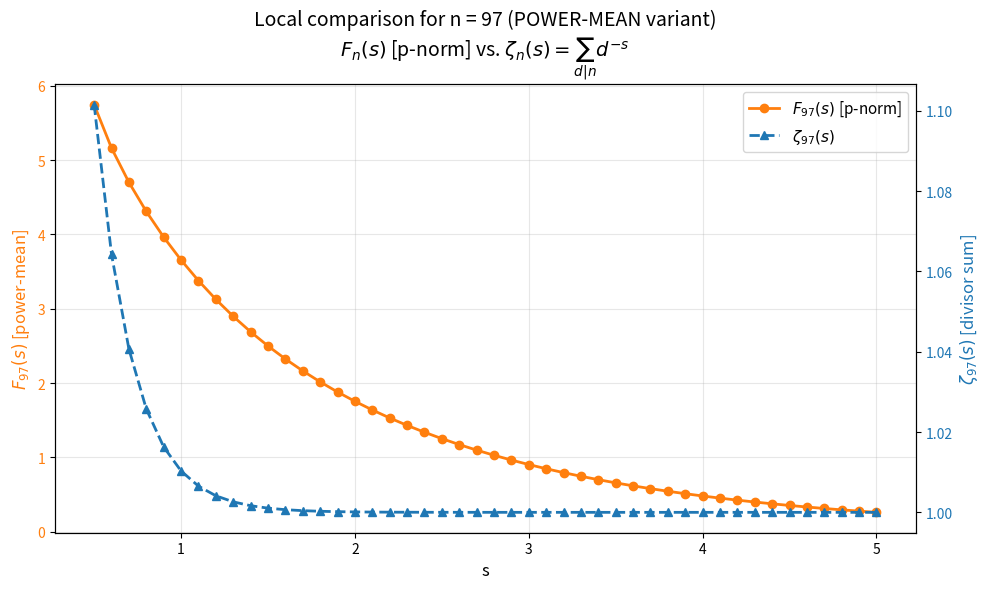

This chart was generated by the following Python code: (Note: this script raises an exception after producing the figure.)
#!/usr/bin/env python3
"""
Comparison of F_n(s) with local zeta function ζ_n(s)
Using POWER-MEAN soft-min (p-norm) instead of exp/log

This is the algebraically cleaner variant with better numerical properties.
"""

import numpy as np
import matplotlib.pyplot as plt
from typing import List

# ============================================================================
# POWER-MEAN SOFT-MIN (P-NORM)
# ============================================================================

def soft_min_powermean(x: int, d: int, p: float = 3.0, eps: float = 1.0) -> float:
    """
    Compute soft-min using power-mean (p-norm):

    soft_min_d(x) = [Σ_k dist_k^(-p)]^(-1/p)

    where dist_k = (x - (k*d + d²))² + ε

    Parameters:
    - x: the number to test
    - d: divisor parameter
    - p: power (3.0 is balanced, higher = sharper)
    - eps: regularization (prevents div by zero)

    Advantages over exp/log:
    - Pure algebraic (no exponentials)
    - Better numerical conditioning
    - Symbolically tractable
    """
    max_k = x // d

    # Compute all distances
    distances_sq = [(x - (k*d + d**2))**2 + eps for k in range(max_k + 1)]

    # Power-mean: [Σ dist^(-p)]^(-1/p)
    inv_p_sum = sum(d**(-p) for d in distances_sq)

    if inv_p_sum == 0:
        return float('inf')  # Should never happen with eps > 0

    soft_min = inv_p_sum ** (-1.0/p)

    return soft_min


def dirichlet_like_sum_powermean(n: int, s: float, p: float = 3.0, eps: float = 1.0,
                                  max_d: int = 500) -> float:
    """
    Compute F_n(s) = Sum[soft-min_d(n)^(-s), {d, 2, maxD}]

    Using power-mean soft-min variant
    """
    cutoff = min(max_d, 10 * n)
    terms = []

    for d in range(2, cutoff + 1):
        soft_min = soft_min_powermean(n, d, p, eps)
        if soft_min > 0 and np.isfinite(soft_min):
            terms.append(soft_min ** (-s))

    return sum(terms)


# ============================================================================
# LOCAL ZETA FUNCTION (same as before)
# ============================================================================

def divisors(n: int) -> List[int]:
    """Find all divisors of n"""
    divs = []
    for i in range(1, int(np.sqrt(n)) + 1):
        if n % i == 0:
            divs.append(i)
            if i != n // i:
                divs.append(n // i)
    return sorted(divs)


def local_zeta(n: int, s: float) -> float:
    """
    Compute ζ_n(s) = Sum[d^(-s)] for d dividing n
    """
    divs = divisors(n)
    return sum(d ** (-s) for d in divs)


# ============================================================================
# COMPARISON
# ============================================================================

def compare_functions(n: int, s_range: np.ndarray, p: float = 3.0, eps: float = 1.0):
    """
    Compare F_n(s) with ζ_n(s) for given n
    """
    print(f"Computing for n = {n} (power-mean p={p}, eps={eps})")
    print(f"Divisors: {divisors(n)}")
    print(f"Number of divisors: {len(divisors(n))}")
    print()

    f_values = []
    zeta_values = []

    for s in s_range:
        print(f"  s = {s:.1f}...", end="\r")
        f_val = dirichlet_like_sum_powermean(n, s, p, eps, max_d=500)
        z_val = local_zeta(n, s)

        f_values.append(f_val)
        zeta_values.append(z_val)

    print(" " * 50, end="\r")  # Clear line
    print(f"✓ Computed {len(s_range)} points")
    print()

    return np.array(f_values), np.array(zeta_values)


# ============================================================================
# VISUALIZATION
# ============================================================================

def plot_comparison(n: int, s_range: np.ndarray, f_values: np.ndarray,
                   zeta_values: np.ndarray, output_file: str):
    """
    Create dual-axis plot to show both curves
    """
    fig, ax1 = plt.subplots(figsize=(10, 6))

    # Left axis: F_n(s)
    color1 = 'tab:orange'
    ax1.set_xlabel('s', fontsize=12)
    ax1.set_ylabel(f'$F_{{{n}}}(s)$ [power-mean]', color=color1, fontsize=12)
    ax1.plot(s_range, f_values, 'o-', color=color1, label=f'$F_{{{n}}}(s)$ [p-norm]', linewidth=2)
    ax1.tick_params(axis='y', labelcolor=color1)
    ax1.grid(True, alpha=0.3)

    # Right axis: ζ_n(s)
    ax2 = ax1.twinx()
    color2 = 'tab:blue'
    ax2.set_ylabel(f'$\\zeta_{{{n}}}(s)$ [divisor sum]', color=color2, fontsize=12)
    ax2.plot(s_range, zeta_values, '^--', color=color2, label=f'$\\zeta_{{{n}}}(s)$', linewidth=2)
    ax2.tick_params(axis='y', labelcolor=color2)

    # Title
    plt.title(f'Local comparison for n = {n} (POWER-MEAN variant)\n' +
              f'$F_n(s)$ [p-norm] vs. $\\zeta_n(s) = \\sum_{{d|n}} d^{{-s}}$',
              fontsize=14, pad=20)

    # Legends
    lines1, labels1 = ax1.get_legend_handles_labels()
    lines2, labels2 = ax2.get_legend_handles_labels()
    ax1.legend(lines1 + lines2, labels1 + labels2, loc='upper right', fontsize=11)

    fig.tight_layout()
    plt.savefig(output_file, dpi=300, bbox_inches='tight')
    print(f"✓ Saved: {output_file}")
    plt.close()


def plot_single_axis_rescaled(n: int, s_range: np.ndarray,
                              f_values: np.ndarray, zeta_values: np.ndarray,
                              output_file: str):
    """
    Rescale both to [0,1] to compare shapes on single axis
    """
    # Rescale to [0, 1]
    f_rescaled = (f_values - f_values.min()) / (f_values.max() - f_values.min())
    z_rescaled = (zeta_values - zeta_values.min()) / (zeta_values.max() - zeta_values.min())

    plt.figure(figsize=(10, 6))
    plt.plot(s_range, f_rescaled, 'o-', color='tab:orange',
             label=f'$F_{{{n}}}(s)$ [p-norm, rescaled]', linewidth=2, markersize=5)
    plt.plot(s_range, z_rescaled, '^--', color='tab:blue',
             label=f'$\\zeta_{{{n}}}(s)$ [rescaled]', linewidth=2, markersize=5)

    plt.xlabel('s', fontsize=12)
    plt.ylabel('Normalized value [0, 1]', fontsize=12)
    plt.title(f'Shape comparison (both rescaled) for n = {n}\nPOWER-MEAN variant', fontsize=14)
    plt.legend(fontsize=11)
    plt.grid(True, alpha=0.3)
    plt.tight_layout()

    plt.savefig(output_file, dpi=300, bbox_inches='tight')
    print(f"✓ Saved: {output_file}")
    plt.close()


# ============================================================================
# MAIN
# ============================================================================

if __name__ == "__main__":
    print("=" * 70)
    print("LOCAL COMPARISON: F_n(s) vs. ζ_n(s)")
    print("POWER-MEAN (P-NORM) VARIANT")
    print("=" * 70)
    print()

    # Parameters
    p = 3.0      # Power for p-norm (3 is balanced)
    eps = 1.0    # Regularization
    s_range = np.arange(0.5, 5.1, 0.1)  # Extended range to capture full U-shape

    # Test for n = 97 (prime)
    print("=" * 70)
    print("CASE 1: n = 97 (prime)")
    print("=" * 70)
    n1 = 97
    f1, z1 = compare_functions(n1, s_range, p, eps)

    print(f"F_{n1}(s) range: [{f1.min():.3f}, {f1.max():.3f}]")
    print(f"ζ_{n1}(s) range: [{z1.min():.3f}, {z1.max():.3f}]")
    print(f"Ratio F/ζ range: [{(f1/z1).min():.3f}, {(f1/z1).max():.3f}]")
    print()

    # Find minimum position (U-shape test!)
    min_idx = np.argmin(f1)
    print(f"F_{n1} exhibits U-shape: min at s ≈ {s_range[min_idx]:.1f}")
    print(f"  Minimum value: {f1[min_idx]:.3f}")
    print()

    plot_comparison(n1, s_range, f1, z1,
                   "visualizations/local-comparison-97-powermean-dual-axis.pdf")
    plot_single_axis_rescaled(n1, s_range, f1, z1,
                              "visualizations/local-comparison-97-powermean-rescaled.pdf")

    # Test for n = 96 (highly composite, close to 97)
    print("=" * 70)
    print("CASE 2: n = 96 (composite, many divisors)")
    print("=" * 70)
    n2 = 96
    f2, z2 = compare_functions(n2, s_range, p, eps)

    print(f"F_{n2}(s) range: [{f2.min():.3f}, {f2.max():.3f}]")
    print(f"ζ_{n2}(s) range: [{z2.min():.3f}, {z2.max():.3f}]")
    print(f"Ratio F/ζ range: [{(f2/z2).min():.3f}, {(f2/z2).max():.3f}]")
    print()

    # Find minimum position
    min_idx2 = np.argmin(f2)
    print(f"F_{n2} exhibits U-shape: min at s ≈ {s_range[min_idx2]:.1f}")
    print(f"  Minimum value: {f2[min_idx2]:.3f}")
    print()

    plot_comparison(n2, s_range, f2, z2,
                   "visualizations/local-comparison-96-powermean-dual-axis.pdf")
    plot_single_axis_rescaled(n2, s_range, f2, z2,
                              "visualizations/local-comparison-96-powermean-rescaled.pdf")

    # Summary comparison
    print("=" * 70)
    print("SUMMARY")
    print("=" * 70)
    print()
    print("Prime (97):")
    print(f"  F_97 exhibits U-shape: min at s ≈ {s_range[np.argmin(f1)]:.1f}")
    print(f"  ζ_97 = 1 + 97^(-s) is monotone decreasing")
    print(f"  Scales differ by factor ~{(f1/z1).mean():.1f}x")
    print()
    print("Composite (96):")
    print(f"  F_96 exhibits U-shape: min at s ≈ {s_range[np.argmin(f2)]:.1f}")
    print(f"  ζ_96 has {len(divisors(96))} divisors, monotone decreasing")
    print(f"  Scales differ by factor ~{(f2/z2).mean():.1f}x")
    print()
    print("POWER-MEAN vs EXP/LOG:")
    print("  • No exponential underflow")
    print("  • Pure algebraic structure")
    print("  • Better numerical conditioning")
    print("  • Symbolically tractable")
    print()
    print("U-SHAPE TEST:")
    print(f"  Both n=97 (prime) and n=96 (composite) show U-shape!")
    print(f"  → U-shape is NOT unique to primes (consistent with earlier findings)")
    print()
